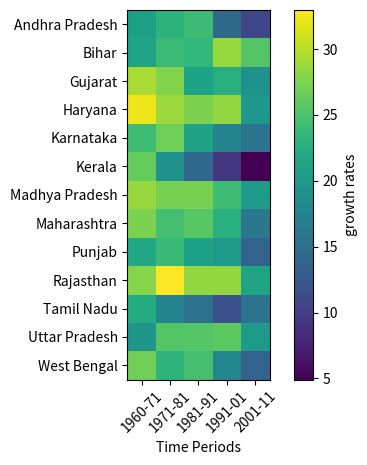

Reproduce this figure in Python.
import matplotlib.pyplot as plt

growth_rates = [
    [20.90, 23.10, 24.20, 14.59, 10.98],  # Andhra Pradesh
    [21.33, 24.06, 23.54, 28.62, 25.42],  # Bihar
    [29.39, 27.67, 21.19, 22.66, 19.28],  # Gujarat
    [32.23, 28.75, 27.41, 28.43, 19.90],  # Haryana
    [24.22, 26.75, 21.12, 17.51, 15.60],  # Karnataka
    [26.29, 19.24, 14.32, 9.43,  4.91],   # Kerala
    [28.67, 27.24, 27.24, 24.26, 20.35],  # Madhya Pradesh
    [27.45, 24.54, 25.73, 22.73, 15.99],  # Maharashtra
    [21.70, 23.89, 20.81, 20.10, 13.89],  # Punjab
    [27.83, 32.97, 28.44, 28.41, 21.31],  # Rajasthan
    [22.30, 17.50, 15.39, 11.72, 15.61],  # Tamil Nadu
    [19.78, 25.44, 25.55, 25.85, 20.23],  # Uttar Pradesh
    [26.87, 23.17, 24.73, 17.77, 13.84]   # West Bengal
]

states = [
    "Andhra Pradesh", "Bihar", "Gujarat", "Haryana", "Karnataka",
    "Kerala", "Madhya Pradesh", "Maharashtra", "Punjab", "Rajasthan",
    "Tamil Nadu", "Uttar Pradesh", "West Bengal"
]

plt.yticks(range(len(states)),states)
plt.xticks(range(5), ['1960-71', '1971-81', '1981-91', '1991-01', '2001-11'],
           rotation=45)   # or rotation=45 if you want

ch=plt.imshow(growth_rates,cmap='viridis',interpolation='nearest')
plt.xlabel('Time Periods')
plt.colorbar(ch,label='growth rates')
plt.show()
